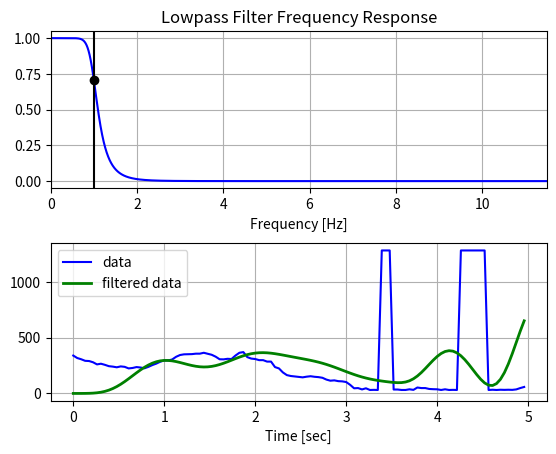

Write the Python code that produced this figure.
import numpy as np
from scipy.signal import butter, lfilter, freqz
import matplotlib.pyplot as plt


def butter_lowpass(cutoff, fs, order=5):
    nyq = 0.5 * fs
    normal_cutoff = cutoff / nyq
    b, a = butter(order, normal_cutoff, btype='low', analog=False)
    return b, a

def butter_lowpass_filter(data, cutoff, fs, order=5):
    b, a = butter_lowpass(cutoff, fs, order=order)
    y = lfilter(b, a, data)
    return y


# Filter requirements.
order = 6
fs = 23.0       # sample rate, Hz
cutoff = 1  # desired cutoff frequency of the filter, Hz

# Get the filter coefficients so we can check its frequency response.
b, a = butter_lowpass(cutoff, fs, order)

# Plot the frequency response.
w, h = freqz(b, a, worN=8000)
plt.subplot(2, 1, 1)
plt.plot(0.5*fs*w/np.pi, np.abs(h), 'b')
plt.plot(cutoff, 0.5*np.sqrt(2), 'ko')
plt.axvline(cutoff, color='k')
plt.xlim(0, 0.5*fs)
plt.title("Lowpass Filter Frequency Response")
plt.xlabel('Frequency [Hz]')
plt.grid()


# Demonstrate the use of the filter.
# First make some data to be filtered.
T = 5.0         # seconds
n = int(T * fs) # total number of samples
t = np.linspace(0, T, n, endpoint=False)
# "Noisy" data.  We want to recover the 1.2 Hz signal from this.
#data = np.sin(1.2*2*np.pi*t) + 1.5*np.cos(9*2*np.pi*t) + 0.5*np.sin(12.0*2*np.pi*t)
data = np.array([339, 317, 306, 292, 290, 279, 260, 266, 256, 244, 240, 234, 242, 238, 224, 228, 236, 232, 225, 238, 254, 267, 284, 296, 295, 304, 328, 344, 350, 351, 352, 356, 356, 364, 355, 346, 329, 306, 305, 310, 308, 339, 364, 370, 325, 312, 308, 298, 298, 285, 285, 236, 224, 188, 164, 156, 152, 148, 144, 150, 154, 149, 146, 140, 124, 114, 117, 110, 108, 102, 77, 46, 48, 36, 46, 31, 32, 31, 1280, 1280, 1280, 35, 35, 31, 31, 37, 32, 53, 48, 48, 40, 38, 37, 31, 37, 31, 32, 31, 1280, 1280, 1280, 1280, 1280, 1280, 1280, 31, 33, 31, 33, 32, 33, 32, 36, 48, 58, 70, 72, 61, 69, 100, 138, 208, 295, 356, 406, 454, 498, 519, 502, 506, 506, 494, 506, 518, 504, 514, 508, 468, 423, 396, 396, 416, 426, 439, 453, 492, 504, 556, 610, 656, 718, 736, 780, 788, 764, 748, 724, 709, 690, 664, 638, 600, 535, 468, 408, 403, 346, 308, 326, 336, 364, 412, 396, 389, 404, 402, 424, 434, 430, 470, 475, 504, 522, 525, 556, 581, 592, 616, 627, 652, 670, 687, 702, 700, 695, 696, 698, 698, 680, 664, 654, 646, 642, 636, 608, 588, 559, 534, 536, 528, 531, 526, 497, 506, 511, 490, 490, 490, 484, 457, 448, 418, 412, 408, 422, 439, 456, 488, 529, 571, 594, 632, 646, 673, 694, 698, 706, 712, 700, 709, 704, 716, 716, 712, 720, 31, 31, 34, 35, 33, 38, 45, 48, 53, 44, 31, 32, 701, 688, 668, 649, 630, 614, 605, 584, 578, 571, 567, 570, 573, 592, 610, 636, 658, 673, 658, 654, 650, 653, 656, 660, 666])
# Filter the data, and plot both the original and filtered signals.
y = butter_lowpass_filter(data, cutoff, fs, order)

plt.subplot(2, 1, 2)
plt.plot(t, data[:115], 'b-', label='data')
plt.plot(t, y[:115], 'g-', linewidth=2, label='filtered data')
plt.xlabel('Time [sec]')
plt.grid()
plt.legend()

plt.subplots_adjust(hspace=0.35)
plt.show()